Run: headless pygame with SDL's dummy video driver; simulated clock (each Clock.tick advances the game by its frame time, no real sleeping); random seed 0; keys injected as events and as key.get_pressed() state; mouse plan: one left click at the window centre at the start of phase 2, then a move to the lower-right quarter at the start of phase 3.
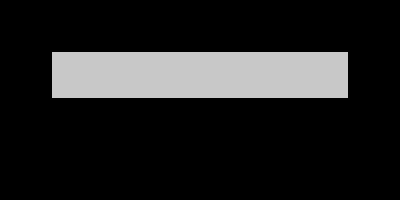
Frame 1 of 4 · flips 1–60 · no input
Frame 2 of 4 · flips 61–180 · clicked the window centre · tapped SPACE, RETURN · held RIGHT (→), D · screen unchanged from frame 1, image omitted
Frame 3 of 4 · flips 181–300 · moved the mouse to the lower-right quarter · held DOWN (↓), S · screen unchanged from frame 2, image omitted
Frame 4 of 4 · flips 301–420 · held LEFT (←), A, UP (↑), W · screen unchanged from frame 3, image omitted

The pygame program that drew these frames:

import pygame
import sys

# Initialize Pygame
pygame.init()

# Set up the screen
WIDTH, HEIGHT = 400, 200
screen = pygame.display.set_mode((WIDTH, HEIGHT))
pygame.display.set_caption("Text Box")

# Colors
BLACK = (0, 0, 0)
GRAY = (200, 200, 200)
BLUE = (0, 0, 100)

# Fonts
font = pygame.font.Font(None, 32)

# Textbox properties
textbox_rect = pygame.Rect(50, 50, 300, 50)
textbox_color = GRAY
text = ''

# Main loop
running = True
while running:
    for event in pygame.event.get():
        if event.type == pygame.QUIT:
            running = False
        elif event.type == pygame.MOUSEBUTTONDOWN:
            if textbox_rect.collidepoint(event.pos):
                textbox_color = BLUE
            else:
                textbox_color = GRAY
        elif event.type == pygame.KEYDOWN:
            if textbox_color == BLUE:
                if event.key == pygame.K_BACKSPACE:
                    text = text[:-1]
                elif event.key == pygame.K_RETURN:
                    print("Entered text:", text)
                    text = ''
                else:
                    text += event.unicode

    # Clear the screen
    screen.fill(BLACK)

    # Draw the textbox
    pygame.draw.rect(screen, textbox_color, textbox_rect)
    pygame.draw.rect(screen, (0, 0, 0), textbox_rect, 2)

    # Render the text
    text_surface = font.render(text, True, (255, 255, 255))
    screen.blit(text_surface, (textbox_rect.x + 5, textbox_rect.y + 5))

    # Update the display
    pygame.display.flip()

# Quit Pygame
pygame.quit()
sys.exit()
